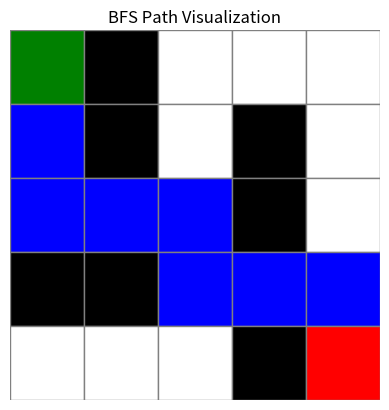

The matplotlib source for this figure:
# graph = [[0, 1, 0, 0, 0],
#          [0, 1, 0, 1, 0],
#          [0, 0, 0, 1, 0],
#          [1, 1, 0, 0, 0],
#          [0, 0, 0, 1, 0]]

# start = (0, 0)
# goal = (4, 4)

# queue = [start]
# visited = [start]
# parent = {}  # to track path
# found = False

# # Direction: up, down, left, right
# dir = [(-1,0), (1,0), (0,-1), (0,1)]

# while len(queue) > 0:
#     x, y = queue.pop(0)

#     if (x, y) == goal:
#         found = True
#         break

#     for dx, dy in dir:
#         nx = x + dx
#         ny = y + dy

#         if 0 <= nx < 5 and 0 <= ny < 5:
#             if graph[nx][ny] == 0 and (nx, ny) not in visited:
#                 queue.append((nx, ny))
#                 visited.append((nx, ny))
#                 parent[(nx, ny)] = (x, y)

# if found:
#     path = []
#     node = goal
#     while node != start:
#         path.append(node)
#         node = parent[node]
#     path.append(start)
#     path.reverse()

#     print("✅ Path Found:")
#     for p in path:
#         print(p, end=" -> ")
#     print("Done")
# else:
#     print("❌ No path found")

#---------------------------------------------
import matplotlib.pyplot as plt

graph = [[0, 1, 0, 0, 0],
         [0, 1, 0, 1, 0],
         [0, 0, 0, 1, 0],
         [1, 1, 0, 0, 0],
         [0, 0, 0, 1, 0]]

start = (0, 0)
goal = (4, 4)

queue = [start]
visited = [start]
parent = {}
found = False

dir = [(-1,0), (1,0), (0,-1), (0,1)]

while len(queue) > 0:
    x, y = queue.pop(0)

    if (x, y) == goal:
        found = True
        break

    for dx, dy in dir:
        nx = x + dx
        ny = y + dy

        if 0 <= nx < 5 and 0 <= ny < 5:
            if graph[nx][ny] == 0 and (nx, ny) not in visited:
                queue.append((nx, ny))
                visited.append((nx, ny))
                parent[(nx, ny)] = (x, y)

# Mark path if found
path = []
if found:
    node = goal
    while node != start:
        path.append(node)
        node = parent[node]
    path.append(start)
    path.reverse()

# ========== Plotting ==========

fig, ax = plt.subplots()
for i in range(5):
    for j in range(5):
        if graph[i][j] == 1:
            color = 'black'  # obstacle
        elif (i, j) == start:
            color = 'green'  # start
        elif (i, j) == goal:
            color = 'red'    # goal
        elif (i, j) in path:
            color = 'blue'   # path
        else:
            color = 'white'  # free cell

        rect = plt.Rectangle([j, 5 - i - 1], 1, 1, facecolor=color, edgecolor='gray')
        ax.add_patch(rect)

plt.xlim(0, 5)
plt.ylim(0, 5)
plt.gca().set_aspect('equal')
plt.axis('off')
plt.title("BFS Path Visualization")
plt.show()
